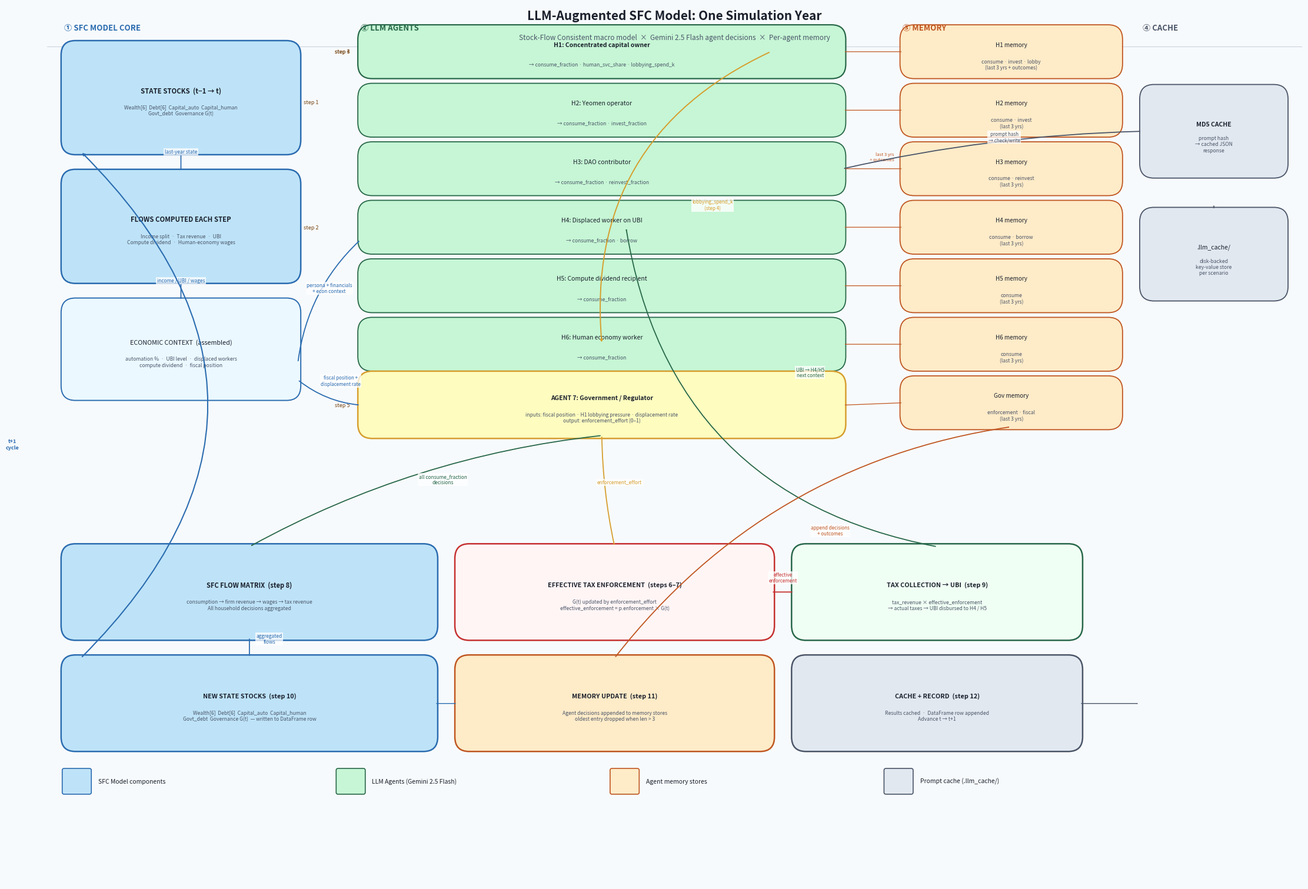

Write the Python code that produced this figure. (Note: this script raises an exception after producing the figure.)
"""
Flow diagram: LLM-Augmented SFC Model — One Simulation Year
Saves to simulation_flow.png
"""

import matplotlib
matplotlib.use("Agg")
import matplotlib.pyplot as plt
import matplotlib.patches as mpatches
from matplotlib.patches import FancyBboxPatch, FancyArrowPatch
import matplotlib.patheffects as pe

# ── colour palette ────────────────────────────────────────────────────────────
C_SFC    = "#2B6CB0"   # blue  – SFC model
C_SFC_LT = "#BEE3F8"
C_LLM    = "#276749"   # green – LLM agents
C_LLM_LT = "#C6F6D5"
C_MEM    = "#C05621"   # orange – memory
C_MEM_LT = "#FEEBC8"
C_CACHE  = "#4A5568"   # grey  – cache
C_CACHE_LT = "#E2E8F0"
C_ARROW  = "#2D3748"
C_STEP   = "#744210"   # step label colour

FIG_W, FIG_H = 22, 15

fig, ax = plt.subplots(figsize=(FIG_W, FIG_H))
ax.set_xlim(0, FIG_W)
ax.set_ylim(0, FIG_H)
ax.axis("off")
fig.patch.set_facecolor("#F7FAFC")

# ── helpers ───────────────────────────────────────────────────────────────────

def box(ax, x, y, w, h, label, sublabel=None,
        fc="#FFFFFF", ec="#2D3748", lw=1.4,
        fontsize=8, bold=False, radius=0.25):
    patch = FancyBboxPatch((x, y), w, h,
                           boxstyle=f"round,pad=0.05,rounding_size={radius}",
                           facecolor=fc, edgecolor=ec, linewidth=lw, zorder=3)
    ax.add_patch(patch)
    weight = "bold" if bold else "normal"
    ax.text(x + w/2, y + h/2 + (0.12 if sublabel else 0),
            label, ha="center", va="center",
            fontsize=fontsize, fontweight=weight,
            color="#1A202C", zorder=4, wrap=True)
    if sublabel:
        ax.text(x + w/2, y + h/2 - 0.22,
                sublabel, ha="center", va="center",
                fontsize=6.2, color="#4A5568", zorder=4,
                style="italic")


def arrow(ax, x0, y0, x1, y1, label="", color=C_ARROW,
          lw=1.3, connectionstyle="arc3,rad=0.0",
          label_offset=(0, 0.13), fontsize=6.0):
    arw = FancyArrowPatch(
        (x0, y0), (x1, y1),
        arrowstyle="->,head_length=0.22,head_width=0.13",
        color=color, linewidth=lw,
        connectionstyle=connectionstyle,
        zorder=5
    )
    ax.add_patch(arw)
    if label:
        mx = (x0 + x1) / 2 + label_offset[0]
        my = (y0 + y1) / 2 + label_offset[1]
        ax.text(mx, my, label, ha="center", va="bottom",
                fontsize=fontsize, color=color, zorder=6,
                bbox=dict(fc="white", ec="none", pad=1.0, alpha=0.75))


def section_label(ax, x, y, text, color):
    ax.text(x, y, text, fontsize=9.5, fontweight="bold",
            color=color, va="bottom", ha="left", zorder=4)


# ══════════════════════════════════════════════════════════════════════════════
# SECTION 1 – SFC MODEL CORE  (left column, x: 0.3 – 4.4)
# ══════════════════════════════════════════════════════════════════════════════
SFC_X = 0.3
SFC_W = 4.1

section_label(ax, SFC_X, 14.55, "① SFC MODEL CORE", C_SFC)

# State stocks box
box(ax, SFC_X, 12.5, SFC_W, 1.85,
    "STATE STOCKS  (t−1 → t)",
    sublabel="Wealth[6]  Debt[6]  Capital_auto  Capital_human\n"
             "Govt_debt  Governance G(t)",
    fc=C_SFC_LT, ec=C_SFC, lw=1.8, fontsize=8.2, bold=True)

# Flows computed box
box(ax, SFC_X, 10.3, SFC_W, 1.85,
    "FLOWS COMPUTED EACH STEP",
    sublabel="Income split  ·  Tax revenue  ·  UBI\n"
             "Compute dividend  ·  Human-economy wages",
    fc=C_SFC_LT, ec=C_SFC, lw=1.8, fontsize=8.2, bold=True)

# Arrow: stocks → flows
arrow(ax, SFC_X + SFC_W/2, 12.5, SFC_X + SFC_W/2, 12.15,
      label="last-year state", color=C_SFC, fontsize=6)

# Economic context assembled
box(ax, SFC_X, 8.3, SFC_W, 1.65,
    "ECONOMIC CONTEXT  (assembled)",
    sublabel="automation %  ·  UBI level  ·  displaced workers\n"
             "compute dividend  ·  fiscal position",
    fc="#EBF8FF", ec=C_SFC, lw=1.4, fontsize=7.8, bold=False)

arrow(ax, SFC_X + SFC_W/2, 10.3, SFC_X + SFC_W/2, 9.95,
      label="income / UBI / wages", color=C_SFC, fontsize=6)

# Step label ①
ax.text(SFC_X + SFC_W + 0.1, 13.35, "step 1", fontsize=6.5,
        color=C_STEP, va="center", style="italic")
ax.text(SFC_X + SFC_W + 0.1, 11.2, "step 2", fontsize=6.5,
        color=C_STEP, va="center", style="italic")

# ══════════════════════════════════════════════════════════════════════════════
# SECTION 2 – LLM AGENTS  (centre column, x: 5.5 – 14.0)
# ══════════════════════════════════════════════════════════════════════════════
LLM_X = 5.5
LLM_W = 8.6

section_label(ax, LLM_X, 14.55, "② LLM AGENTS", C_LLM)

# ── Household agents H1-H6 ────────────────────────────────────────────────────
HH_ROWS = [
    ("H1", "Concentrated capital owner",  "consume_fraction · human_svc_share · lobbying_spend_k"),
    ("H2", "Yeomen operator",             "consume_fraction · invest_fraction"),
    ("H3", "DAO contributor",             "consume_fraction · reinvest_fraction"),
    ("H4", "Displaced worker on UBI",     "consume_fraction · borrow"),
    ("H5", "Compute dividend recipient",  "consume_fraction"),
    ("H6", "Human economy worker",        "consume_fraction"),
]

HH_H   = 0.82
HH_GAP = 0.18
HH_TOP = 13.80
HH_W   = LLM_W - 0.15

for i, (hid, role, outputs) in enumerate(HH_ROWS):
    y0 = HH_TOP - i * (HH_H + HH_GAP)
    fc = C_LLM_LT
    ec = C_LLM
    lw = 1.6 if hid == "H1" else 1.3
    label = f"{hid}: {role}"
    box(ax, LLM_X, y0, HH_W, HH_H,
        label, sublabel=f"→ {outputs}",
        fc=fc, ec=ec, lw=lw, fontsize=7.5, bold=(hid == "H1"))

# Gov + lobbying agents (below household rows)
GOV_Y = HH_TOP - 6 * (HH_H + HH_GAP) - 0.15
box(ax, LLM_X, GOV_Y, HH_W, 1.05,
    "AGENT 7: Government / Regulator",
    sublabel="inputs: fiscal position · H1 lobbying pressure · displacement rate\n"
             "output: enforcement_effort (0–1)",
    fc="#FEFCBF", ec="#D69E2E", lw=1.8, fontsize=7.5, bold=True)

# Step labels
ax.text(LLM_X - 0.45, HH_TOP + HH_H/2, "step 3", fontsize=6.5,
        color=C_STEP, va="center", style="italic")
ax.text(LLM_X - 0.45, HH_TOP - 0 * (HH_H + HH_GAP) + HH_H/2, "step 4",
        fontsize=6.5, color=C_STEP, va="center", style="italic")
ax.text(LLM_X - 0.45, GOV_Y + 0.52, "step 5", fontsize=6.5,
        color=C_STEP, va="center", style="italic")

# ══════════════════════════════════════════════════════════════════════════════
# SECTION 3 – MEMORY  (right column, x: 15.0 – 19.0)
# ══════════════════════════════════════════════════════════════════════════════
MEM_X = 15.0
MEM_W = 3.8

section_label(ax, MEM_X, 14.55, "③ MEMORY", C_MEM)

MEM_AGENTS = [
    ("H1 memory", "consume · invest · lobby\n(last 3 yrs + outcomes)"),
    ("H2 memory", "consume · invest\n(last 3 yrs)"),
    ("H3 memory", "consume · reinvest\n(last 3 yrs)"),
    ("H4 memory", "consume · borrow\n(last 3 yrs)"),
    ("H5 memory", "consume\n(last 3 yrs)"),
    ("H6 memory", "consume\n(last 3 yrs)"),
    ("Gov memory", "enforcement · fiscal\n(last 3 yrs)"),
]

# MEM_TOP must align with HH_TOP so memory rows line up with agent rows
MEM_H   = HH_H       # match household box height
MEM_GAP = HH_GAP     # match household gap
MEM_TOP = HH_TOP     # start at same Y as H1

for i, (mlabel, msub) in enumerate(MEM_AGENTS):
    y0 = MEM_TOP - i * (MEM_H + MEM_GAP)
    box(ax, MEM_X, y0, MEM_W, MEM_H,
        mlabel, sublabel=msub,
        fc=C_MEM_LT, ec=C_MEM, lw=1.3, fontsize=7.2)

# ══════════════════════════════════════════════════════════════════════════════
# SECTION 4 – CACHE  (far right, x: 19.2 – 21.5)
# ══════════════════════════════════════════════════════════════════════════════
CACHE_X = 19.2
CACHE_W = 2.5

section_label(ax, CACHE_X, 14.55, "④ CACHE", C_CACHE)

box(ax, CACHE_X, 12.1, CACHE_W, 1.5,
    "MD5 CACHE",
    sublabel="prompt hash\n→ cached JSON\nresponse",
    fc=C_CACHE_LT, ec=C_CACHE, lw=1.3, fontsize=7.5, bold=True)

box(ax, CACHE_X, 10.0, CACHE_W, 1.5,
    ".llm_cache/",
    sublabel="disk-backed\nkey-value store\nper scenario",
    fc=C_CACHE_LT, ec=C_CACHE, lw=1.3, fontsize=7.5)

arrow(ax, CACHE_X + CACHE_W/2, 11.6, CACHE_X + CACHE_W/2, 11.5,
      color=C_CACHE, fontsize=6)

# ══════════════════════════════════════════════════════════════════════════════
# BOTTOM ROW – SFC FLOW MATRIX  +  OUTPUT STOCKS
# ══════════════════════════════════════════════════════════════════════════════
FLOW_Y  = 4.2
FLOW_H  = 1.55

# SFC flow matrix
box(ax, 0.3, FLOW_Y, 6.5, FLOW_H,
    "SFC FLOW MATRIX  (step 8)",
    sublabel="consumption → firm revenue → wages → tax revenue\n"
             "All household decisions aggregated",
    fc=C_SFC_LT, ec=C_SFC, lw=1.8, fontsize=8.0, bold=True)

# Enforcement / governance
box(ax, 7.2, FLOW_Y, 5.5, FLOW_H,
    "EFFECTIVE TAX ENFORCEMENT  (steps 6–7)",
    sublabel="G(t) updated by enforcement_effort\n"
             "effective_enforcement = p.enforcement × G(t)",
    fc="#FFF5F5", ec="#C53030", lw=1.8, fontsize=7.8, bold=True)

# Tax → UBI feedback
box(ax, 13.1, FLOW_Y, 5.0, FLOW_H,
    "TAX COLLECTION → UBI  (step 9)",
    sublabel="tax_revenue × effective_enforcement\n"
             "→ actual taxes → UBI disbursed to H4 / H5",
    fc="#F0FFF4", ec=C_LLM, lw=1.8, fontsize=7.8, bold=True)

# New state stocks
box(ax, 0.3, 2.3, 6.5, 1.55,
    "NEW STATE STOCKS  (step 10)",
    sublabel="Wealth[6]  Debt[6]  Capital_auto  Capital_human\n"
             "Govt_debt  Governance G(t)  — written to DataFrame row",
    fc=C_SFC_LT, ec=C_SFC, lw=1.8, fontsize=7.8, bold=True)

# Memory update
box(ax, 7.2, 2.3, 5.5, 1.55,
    "MEMORY UPDATE  (step 11)",
    sublabel="Agent decisions appended to memory stores\n"
             "oldest entry dropped when len > 3",
    fc=C_MEM_LT, ec=C_MEM, lw=1.8, fontsize=7.8, bold=True)

# Cache + record
box(ax, 13.1, 2.3, 5.0, 1.55,
    "CACHE + RECORD  (step 12)",
    sublabel="Results cached  ·  DataFrame row appended\n"
             "Advance t → t+1",
    fc=C_CACHE_LT, ec=C_CACHE, lw=1.8, fontsize=7.8, bold=True)

# ══════════════════════════════════════════════════════════════════════════════
# ARROWS – context to agents
# ══════════════════════════════════════════════════════════════════════════════

# SFC econ context → H1..H6 (bundle arrow)
arrow(ax, SFC_X + SFC_W, 8.9, LLM_X, 11.0,
      label="persona + financials\n+ econ context",
      color=C_SFC, fontsize=6.0,
      connectionstyle="arc3,rad=-0.18",
      label_offset=(0, 0.12))

# SFC econ context → Gov agent
arrow(ax, SFC_X + SFC_W, 8.6, LLM_X, GOV_Y + 0.52,
      label="fiscal position +\ndisplacement rate",
      color=C_SFC, fontsize=5.8,
      connectionstyle="arc3,rad=0.15",
      label_offset=(0.2, 0.1))

# Memory → H1-H6 (shown as one bundle)
MEM_MID_Y = MEM_TOP - 2.5 * (MEM_H + MEM_GAP)
for i in range(6):
    y_agent = HH_TOP - i * (HH_H + HH_GAP) + HH_H/2
    arrow(ax, MEM_X, MEM_TOP - i * (MEM_H + MEM_GAP) + MEM_H/2,
          LLM_X + HH_W, y_agent,
          color=C_MEM, lw=0.9, fontsize=5.5,
          connectionstyle="arc3,rad=0.0")

# Memory → Gov agent
arrow(ax, MEM_X, MEM_TOP - 6 * (MEM_H + MEM_GAP) + MEM_H/2,
      LLM_X + HH_W, GOV_Y + 0.52,
      color=C_MEM, lw=0.9,
      connectionstyle="arc3,rad=0.0")

# Memory label (once, on bundle)
ax.text(MEM_X - 0.15, HH_TOP - 2*(MEM_H+MEM_GAP) + MEM_H/2 + 0.2,
        "last 3 yrs\n+ outcomes", fontsize=5.5, color=C_MEM,
        ha="right", va="center")

# H1 lobbying → Gov agent
H1_Y = HH_TOP + HH_H/2
GOV_MID_Y = GOV_Y + 0.52
# Draw a dashed arrow inside LLM column
ax.annotate("",
            xy=(LLM_X + HH_W * 0.5, GOV_MID_Y + 1.05),
            xytext=(LLM_X + HH_W * 0.85, H1_Y),
            arrowprops=dict(arrowstyle="->,head_length=0.22,head_width=0.13",
                            color="#D69E2E", lw=1.4,
                            connectionstyle="arc3,rad=0.35"),
            zorder=6)
ax.text(LLM_X + HH_W * 0.73, (H1_Y + GOV_MID_Y)/2 + 0.3,
        "lobbying_spend_k\n(step 4)", fontsize=5.8,
        color="#D69E2E", ha="center", va="bottom",
        bbox=dict(fc="white", ec="none", pad=0.8, alpha=0.8))

# ── Agents → SFC flow matrix (step 8) ────────────────────────────────────────
arrow(ax, LLM_X + HH_W/2, GOV_Y,
      3.55, FLOW_Y + FLOW_H,
      label="all consume_fraction\ndecisions",
      color=C_LLM, fontsize=6.0,
      connectionstyle="arc3,rad=0.1",
      label_offset=(0.3, 0.1))

# Gov → enforcement box (step 6)
arrow(ax, LLM_X + HH_W/2, GOV_Y,
      9.95, FLOW_Y + FLOW_H,
      label="enforcement_effort",
      color="#D69E2E", fontsize=6.0,
      connectionstyle="arc3,rad=0.05",
      label_offset=(0.2, 0.1))

# Enforcement → Tax→UBI
arrow(ax, 12.7, FLOW_Y + FLOW_H/2,
      13.1, FLOW_Y + FLOW_H/2,
      label="effective\nenforcement",
      color="#C53030", fontsize=5.8,
      label_offset=(0, 0.15))

# Flow matrix → new stocks
arrow(ax, 3.55, FLOW_Y,
      3.55, 2.3 + 1.55,
      label="aggregated\nflows",
      color=C_SFC, fontsize=6.0,
      label_offset=(0.35, 0.05))

# Tax→UBI → H4/H5 (feedback loop — goes back up to agent column)
arrow(ax, 15.6, FLOW_Y + FLOW_H,
      LLM_X + HH_W * 0.55,
      HH_TOP - 3 * (HH_H + HH_GAP) + HH_H/2,  # H4
      label="UBI → H4/H5\nnext context",
      color=C_LLM, fontsize=5.8,
      connectionstyle="arc3,rad=-0.35",
      label_offset=(0.5, 0.15))

# New stocks → State stocks (cycle arrow — back to top)
ax.annotate("",
            xy=(SFC_X + 0.3, 12.5),
            xytext=(SFC_X + 0.3, 2.3 + 1.55),
            arrowprops=dict(arrowstyle="->,head_length=0.22,head_width=0.13",
                            color=C_SFC, lw=1.5,
                            connectionstyle="arc3,rad=0.5"),
            zorder=6)
ax.text(SFC_X - 0.9, 7.5, "t+1\ncycle", fontsize=6.5, color=C_SFC,
        ha="center", va="center", fontweight="bold")

# Memory update → memory stores (step 11)
arrow(ax, 9.95, 2.3 + 1.55,
      MEM_X + MEM_W/2, MEM_TOP - 6*(MEM_H+MEM_GAP),
      label="append decisions\n+ outcomes",
      color=C_MEM, fontsize=5.8,
      connectionstyle="arc3,rad=-0.2",
      label_offset=(0.3, 0.1))

# Cache → .llm_cache (already done above)
# LLM agents → cache (check / write)
arrow(ax, LLM_X + HH_W, HH_TOP - 2*(HH_H + HH_GAP) + HH_H/2,
      CACHE_X, 12.1 + 0.75,
      label="prompt hash\n→ check/write",
      color=C_CACHE, fontsize=5.8,
      connectionstyle="arc3,rad=-0.05",
      label_offset=(0.2, 0.12))

# Flow matrix → memory update arrow
arrow(ax, 6.8, 2.3 + 0.77,
      7.2, 2.3 + 0.77,
      color=C_SFC, lw=1.0, fontsize=5.5)

# Tax→UBI row → cache+record arrow
arrow(ax, 18.1, 2.3 + 0.77,
      19.2 - 0.05, 2.3 + 0.77,  # not beyond fig
      color=C_CACHE, lw=1.0, fontsize=5.5)

# ══════════════════════════════════════════════════════════════════════════════
# LEGEND
# ══════════════════════════════════════════════════════════════════════════════
leg_x, leg_y = 0.3, 1.55
items = [
    (C_SFC_LT,   C_SFC,   "SFC Model components"),
    (C_LLM_LT,   C_LLM,   "LLM Agents (Gemini 2.5 Flash)"),
    (C_MEM_LT,   C_MEM,   "Agent memory stores"),
    (C_CACHE_LT, C_CACHE, "Prompt cache (.llm_cache/)"),
]
for k, (fc, ec, label) in enumerate(items):
    bx = leg_x + k * 4.8
    ax.add_patch(FancyBboxPatch((bx, leg_y), 0.45, 0.38,
                                boxstyle="round,pad=0.03",
                                facecolor=fc, edgecolor=ec, linewidth=1.2, zorder=3))
    ax.text(bx + 0.6, leg_y + 0.19, label,
            fontsize=7.5, va="center", color="#1A202C")

# ══════════════════════════════════════════════════════════════════════════════
# TITLE + SUBTITLE
# ══════════════════════════════════════════════════════════════════════════════
ax.text(FIG_W/2, 14.82,
        "LLM-Augmented SFC Model: One Simulation Year",
        ha="center", va="center",
        fontsize=15, fontweight="bold", color="#1A202C")

ax.text(FIG_W/2, 14.45,
        "Stock-Flow Consistent macro model  ×  Gemini 2.5 Flash agent decisions  ×  Per-agent memory",
        ha="center", va="center",
        fontsize=8.5, color="#4A5568")

# thin horizontal rule under title
ax.axhline(14.3, color="#CBD5E0", linewidth=0.8)

# ── save ──────────────────────────────────────────────────────────────────────
OUT = "/Users/rorypilgrim/claude/future_of_economy/simulation_flow.png"
plt.tight_layout(pad=0.3)
plt.savefig(OUT, dpi=150, bbox_inches="tight", facecolor=fig.get_facecolor())
print(f"Saved → {OUT}")
